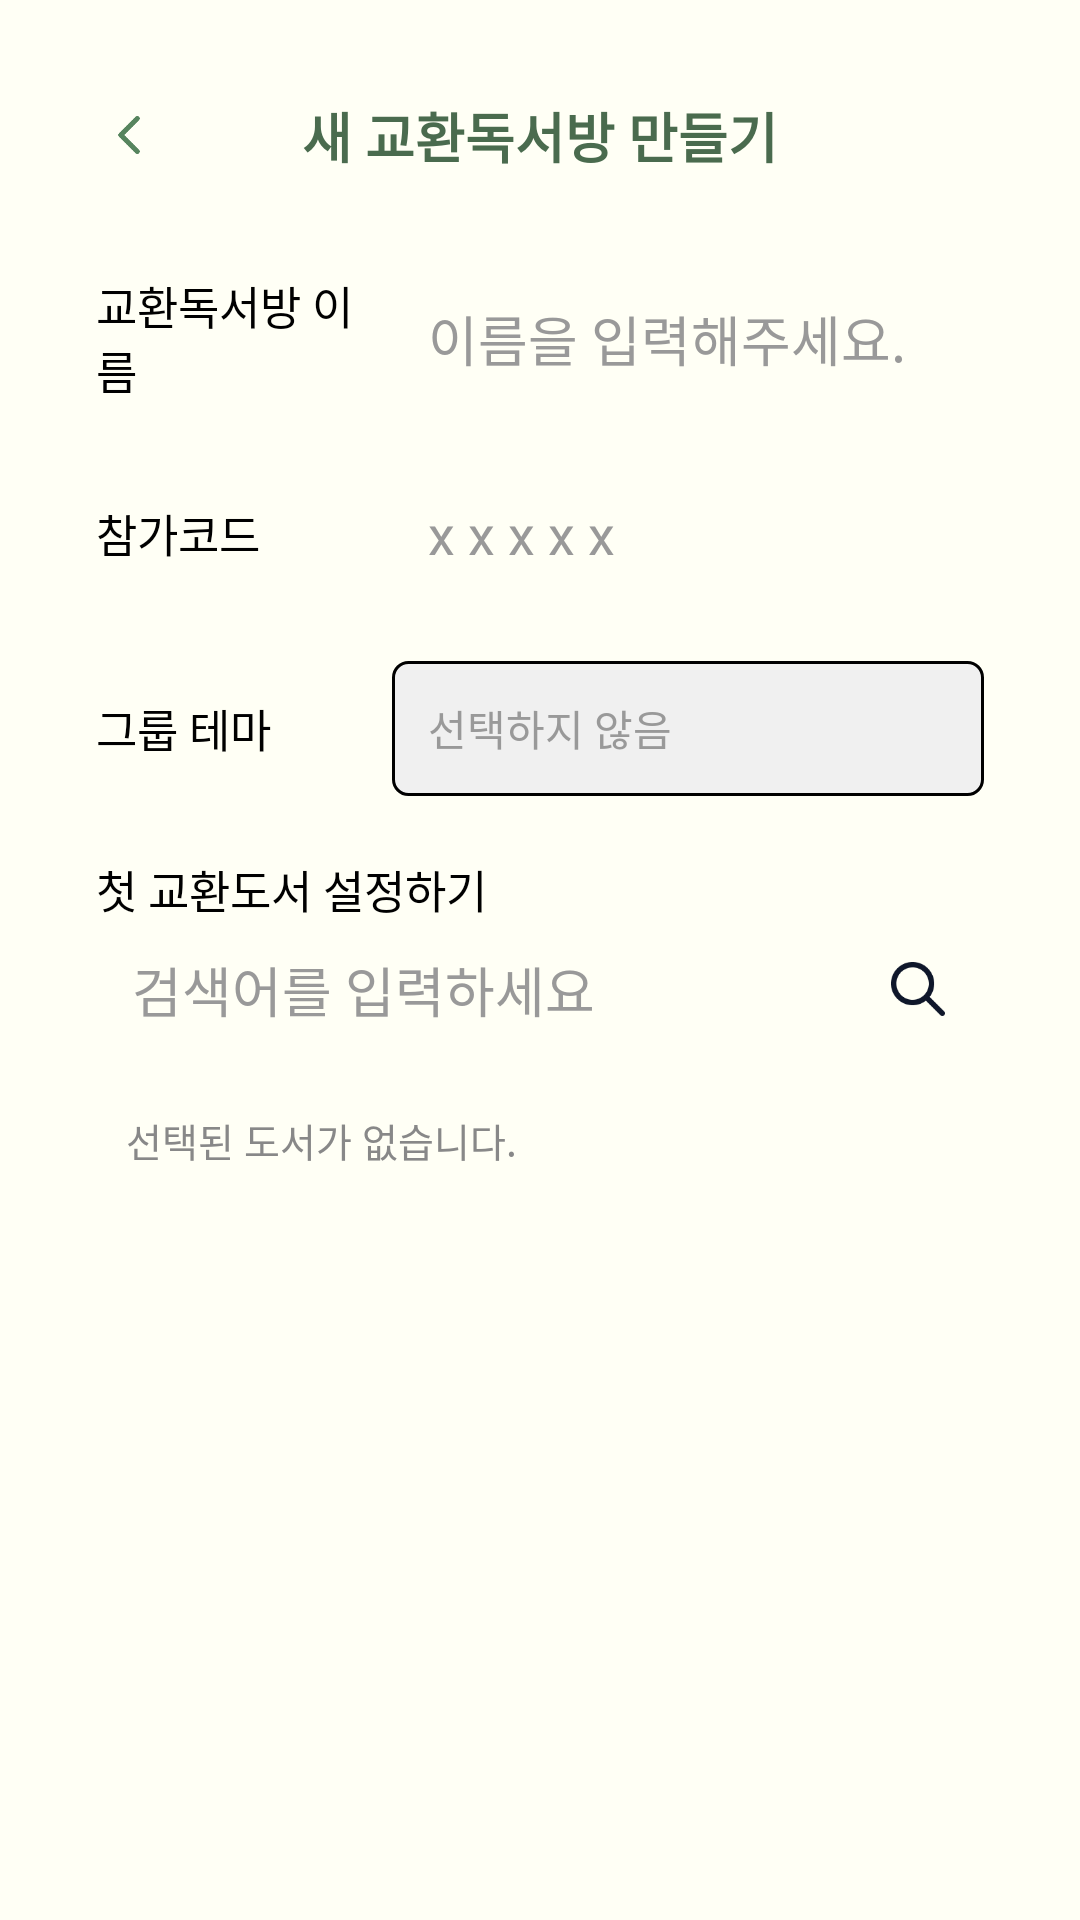

Reconstruct the res/layout file that produces this screen, plus the resources it refers to.
<!-- AndroidManifest.xml: application theme Theme.OneDayOnePaper -->
<!-- res/layout/group_makegroup.xml -->
<?xml version="1.0" encoding="utf-8"?>
<LinearLayout xmlns:android="http://schemas.android.com/apk/res/android"
    android:layout_width="match_parent"
    android:layout_height="match_parent"
    android:background="@color/background"
    android:orientation="vertical"
    android:paddingHorizontal="32dp"
    android:paddingTop="24dp">

    <LinearLayout
        android:layout_width="match_parent"
        android:layout_height="wrap_content"
        android:orientation="horizontal"
        android:gravity="center_vertical"
        android:paddingTop="8dp">

        <ImageButton
            android:id="@+id/backButton"
            android:layout_width="22dp"
            android:layout_height="22dp"
            android:adjustViewBounds="true"
            android:background="@android:color/transparent"
            android:contentDescription="뒤로가기"
            android:scaleType="centerInside"
            android:src="@drawable/ic_arrow_back" />

        <TextView
            android:id="@+id/title"
            android:layout_width="0dp"
            android:layout_height="wrap_content"
            android:layout_weight="1"
            android:gravity="center"
            android:text="새 교환독서방 만들기"
            android:textColor="#4A6B4E"
            android:textSize="18sp"
            android:textStyle="bold" />

        <View
            android:layout_width="22dp"
            android:layout_height="22dp" />
    </LinearLayout>

    <LinearLayout
        android:layout_width="match_parent"
        android:layout_height="wrap_content"
        android:layout_marginTop="32dp"
        android:gravity="center_vertical"
        android:orientation="horizontal">

        <TextView
            android:layout_width="0dp"
            android:layout_height="wrap_content"
            android:layout_weight="1"
            android:text="교환독서방 이름"
            android:textColor="@color/black"
            android:textSize="15sp" />

        <EditText
            android:id="@+id/etName"
            android:layout_width="0dp"
            android:layout_height="45dp"
            android:layout_weight="2"
            android:background="@drawable/gray_border_box"
            android:hint="이름을 입력해주세요."
            android:paddingHorizontal="12dp"
            android:textColor="#000000"
            android:textColorHint="#999999" />
    </LinearLayout>

    <LinearLayout
        android:layout_width="match_parent"
        android:layout_height="wrap_content"
        android:layout_marginTop="20dp"
        android:gravity="center_vertical"
        android:orientation="horizontal">

        <TextView
            android:layout_width="0dp"
            android:layout_height="wrap_content"
            android:layout_weight="1"
            android:text="참가코드"
            android:textColor="@color/black"
            android:textSize="15sp" />

        <EditText
            android:id="@+id/etCode"
            android:layout_width="0dp"
            android:layout_height="45dp"
            android:layout_weight="2"
            android:background="@drawable/gray_border_box"
            android:hint="x x x x x"
            android:paddingHorizontal="12dp"
            android:textColor="#000000"
            android:textColorHint="#999999" />
    </LinearLayout>

    <LinearLayout
        android:layout_width="match_parent"
        android:layout_height="wrap_content"
        android:layout_marginTop="20dp"
        android:gravity="center_vertical"
        android:orientation="horizontal">

        <TextView
            android:layout_width="0dp"
            android:layout_height="wrap_content"
            android:layout_weight="1"
            android:text="그룹 테마"
            android:textColor="@color/black"
            android:textSize="15sp" />

        <LinearLayout
            android:id="@+id/spinnerWrapper"
            android:layout_width="0dp"
            android:layout_height="45dp"
            android:layout_weight="2"
            android:background="@drawable/spinner_bg"
            android:gravity="center_vertical"
            android:orientation="vertical">

            <TextView
                android:id="@+id/tvSpinnerPlaceholder"
                android:layout_width="match_parent"
                android:layout_height="match_parent"
                android:gravity="center_vertical"
                android:paddingHorizontal="12dp"
                android:text="선택하지 않음"
                android:textColor="#999999"
                android:textSize="14sp" />

            <Spinner
                android:id="@+id/spinnerTheme"
                android:layout_width="match_parent"
                android:layout_height="match_parent"
                android:background="@android:color/transparent"
                android:spinnerMode="dropdown" />
        </LinearLayout>
    </LinearLayout>

    <TextView
        android:layout_width="wrap_content"
        android:layout_height="wrap_content"
        android:layout_marginTop="20dp"
        android:text="첫 교환도서 설정하기"
        android:textColor="@color/black"
        android:textSize="15sp" />

    <LinearLayout
        android:id="@+id/bookSearchContainer"
        android:layout_width="match_parent"
        android:layout_height="45dp"
        android:background="@drawable/gray_border_box"
        android:gravity="center_vertical"
        android:orientation="horizontal">

        <AutoCompleteTextView
            android:id="@+id/etSearchBook"
            android:layout_width="0dp"
            android:layout_height="match_parent"
            android:layout_weight="1"
            android:background="@android:color/transparent"
            android:completionThreshold="1"
            android:dropDownAnchor="@id/bookSearchContainer"
            android:dropDownWidth="match_parent"
            android:hint="검색어를 입력하세요"
            android:inputType="text"
            android:paddingHorizontal="12dp"
            android:textColor="#000000"
            android:textColorHint="#999999" />

        <ImageView
            android:layout_width="20dp"
            android:layout_height="18dp"
            android:layout_marginEnd="12dp"
            android:contentDescription="검색"
            android:src="@drawable/ic_search" />
    </LinearLayout>

    <TextView
        android:id="@+id/tvSelectedBook"
        android:layout_width="match_parent"
        android:layout_height="wrap_content"
        android:layout_marginTop="8dp"
        android:background="@drawable/gray_border_box"
        android:padding="10dp"
        android:text="선택된 도서가 없습니다."
        android:textColor="#888888"
        android:textSize="13sp" />

    <androidx.appcompat.widget.AppCompatButton
        android:id="@+id/btnCreate"
        android:layout_width="204dp"
        android:layout_height="57dp"
        android:layout_gravity="center_horizontal"
        android:layout_marginTop="250dp"
        android:layout_marginBottom="16dp"
        android:background="@drawable/btn_deepgreen_rounded"
        android:text="생성하기"
        android:textColor="@android:color/white"
        android:textSize="16sp"
        android:textStyle="bold" />
</LinearLayout>
<!-- resources referenced by this layout -->
<resources>
  <color name="background">#FFFFF5</color>
  <color name="black">#FF000000</color>
  <!-- drawable btn_deepgreen_rounded (drawable) -->
  <?xml version="1.0" encoding="utf-8"?>
  <shape xmlns:android="http://schemas.android.com/apk/res/android">
      <solid android:color="@color/deepgreen" />
      <corners android:radius="66dp"/>
  </shape>
  <!-- drawable ic_arrow_back: png bitmap (drawable, 984 bytes) -->
  <!-- drawable ic_search: png bitmap (drawable, 2045 bytes) -->
  <!-- drawable spinner_bg (drawable) -->
  <?xml version="1.0" encoding="utf-8"?>
  <shape xmlns:android="http://schemas.android.com/apk/res/android">
      <solid android:color="#F0F0F0" />
      <stroke
          android:width="1dp"
          android:color="#000000" />
      <corners android:radius="5dp" />
  </shape>
  <style name="Theme.OneDayOnePaper" parent="Theme.Material3.DayNight.NoActionBar">
          <item name="android:statusBarColor">@color/white</item>
      </style>
  <color name="deepgreen">#57855E</color>
  <color name="white">#FFFFFFFF</color>
</resources>
